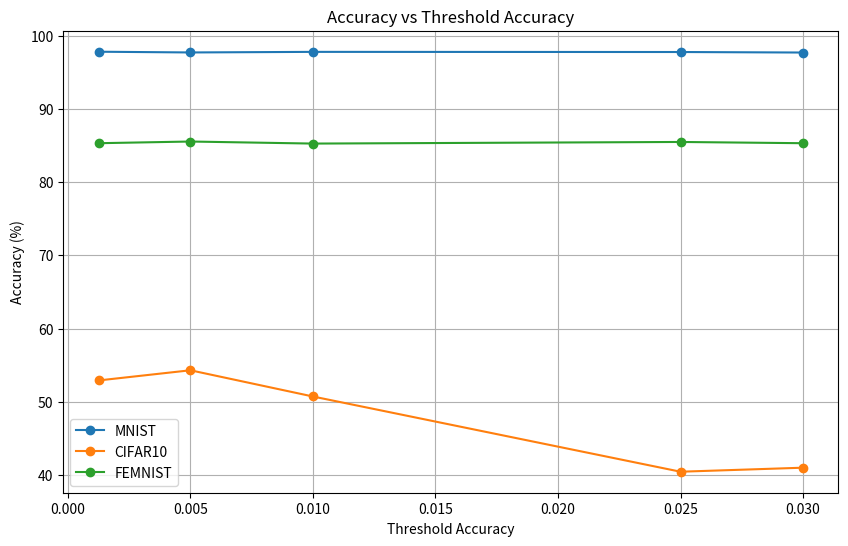
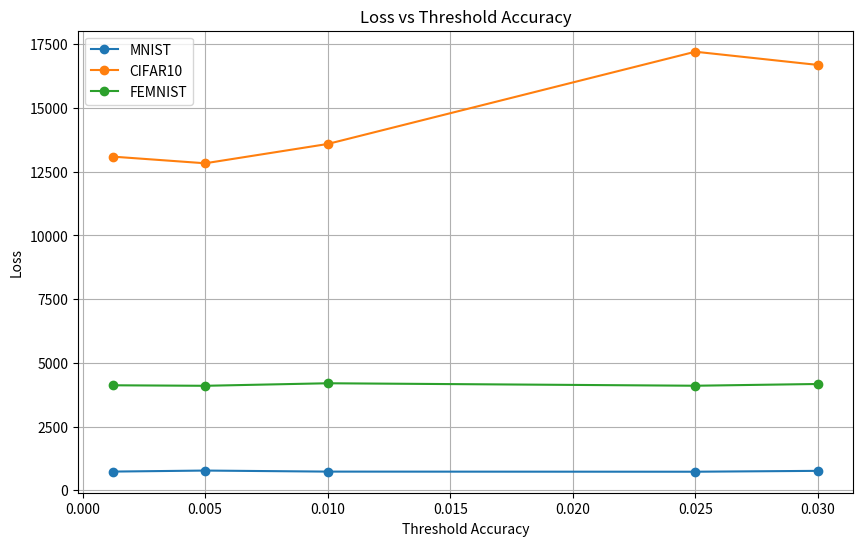
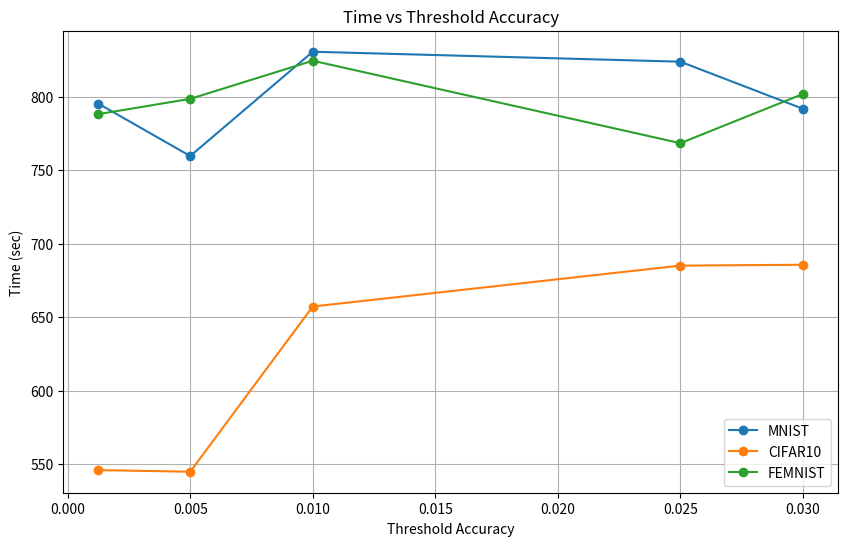

Here is the Python script that generated these plots, in order:
import matplotlib.pyplot as plt

# Data from the table
mnist_threshold_accuracy = [0.00125, 0.005, 0.01, 0.025, 0.03]
mnist_accuracy = [97.79, 97.69, 97.77, 97.75, 97.68]
mnist_loss = [732.82, 772.79, 731.64, 727.20, 761.25]
mnist_time = [795.33, 759.65, 830.66, 823.88, 791.82]

cifar10_threshold_accuracy = [0.00125, 0.005, 0.01, 0.025, 0.03]
cifar10_accuracy = [52.91, 54.30, 50.72, 40.45, 41.00]
cifar10_loss = [13092.65, 12833.09, 13590.82, 17211.53, 16692.79]
cifar10_time = [545.81, 544.72, 657.20, 685.04, 685.62]

femnist_threshold_accuracy = [0.00125, 0.005, 0.01, 0.025, 0.03]
femnist_accuracy = [85.30, 85.53, 85.25, 85.47, 85.30]
femnist_loss = [4119.65, 4099.86, 4199.04, 4102.08, 4170.79]
femnist_time = [788.17, 798.57, 824.53, 768.40, 801.87]

# Plot accuracy vs threshold accuracy
plt.figure(figsize=(10, 6))
plt.plot(mnist_threshold_accuracy, mnist_accuracy, marker='o', label='MNIST')
plt.plot(cifar10_threshold_accuracy, cifar10_accuracy, marker='o', label='CIFAR10')
plt.plot(femnist_threshold_accuracy, femnist_accuracy, marker='o', label='FEMNIST')
plt.xlabel('Threshold Accuracy')
plt.ylabel('Accuracy (%)')
plt.title('Accuracy vs Threshold Accuracy')
plt.legend()
plt.grid(True)
plt.show()
plt.savefig('threshold_accuracy_accuracy.png')

# Plot loss vs threshold accuracy
plt.figure(figsize=(10, 6))
plt.plot(mnist_threshold_accuracy, mnist_loss, marker='o', label='MNIST')
plt.plot(cifar10_threshold_accuracy, cifar10_loss, marker='o', label='CIFAR10')
plt.plot(femnist_threshold_accuracy, femnist_loss, marker='o', label='FEMNIST')
plt.xlabel('Threshold Accuracy')
plt.ylabel('Loss')
plt.title('Loss vs Threshold Accuracy')
plt.legend()
plt.grid(True)
plt.show()
plt.savefig('threshold_accuracy_loss.png')

# Plot time vs threshold accuracy
plt.figure(figsize=(10, 6))
plt.plot(mnist_threshold_accuracy, mnist_time, marker='o', label='MNIST')
plt.plot(cifar10_threshold_accuracy, cifar10_time, marker='o', label='CIFAR10')
plt.plot(femnist_threshold_accuracy, femnist_time, marker='o', label='FEMNIST')
plt.xlabel('Threshold Accuracy')
plt.ylabel('Time (sec)')
plt.title('Time vs Threshold Accuracy')
plt.legend()
plt.grid(True)
plt.show()
plt.savefig('threshold_accuracy_time.png')
